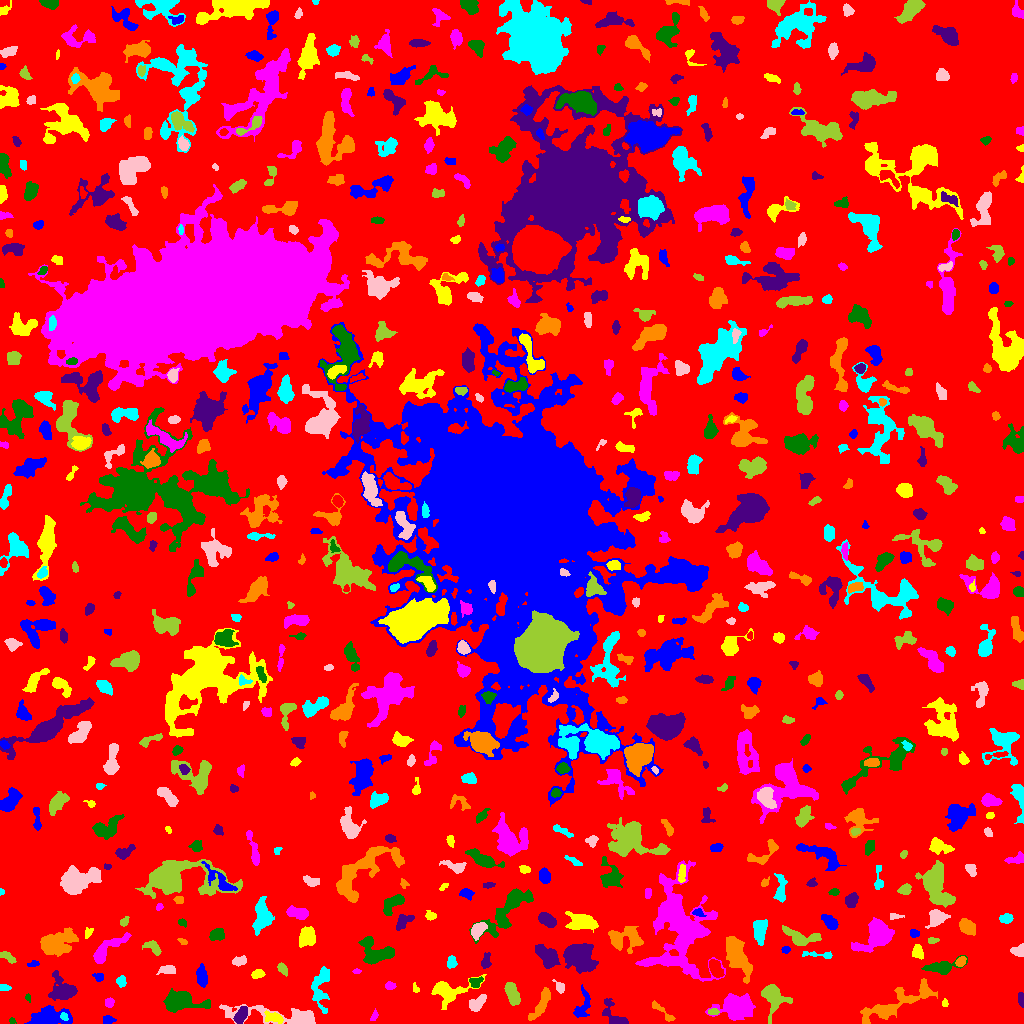

Values plotted in this chart, from the file beside it:
ID, X, Y, A, B, theta, total_flux, mu_max, mu_median, mu_mean, R_fwhm, R_e, R10, R90, x_start, x_end, y_start, y_end, area, greylevel
0, 511.4, 513.3, 303.3, 298, -1.002, 1594501, 15.0, 2.0, 2.116, 22.82, 234.3, 90.4, 372.6, 0, 1023, 0, 1023, 753536, 2.116
1, 107.6, 3.541, 2.798, 2.053, -0.004925, 292.0, 6.0, 3.0, 3.074, 4.222, 2.985, 1.128, 4.618, 103, 116, 0, 8, 95, 11.07
2, 274.2, 5.707, 4.948, 2.304, -0.2732, 482.0, 8.0, 3.0, 2.852, 3.7, 3.909, 1.382, 6.333, 264, 283, 0, 13, 169, 9.852
3, 373.8, 6.612, 2.581, 1.266, 1.107, 85.0, 3.0, 1.0, 1.308, 2.932, 2.257, 0.7979, 3.523, 370, 378, 3, 15, 65, 6.308
4, 11.77, 2.627, 1.661, 1.376, -1.29, 83.0, 4.0, 2.0, 2.075, 2.821, 1.871, 0.7979, 2.821, 9, 16, 0, 6, 40, 8.075
5, 241, 8.275, 4.386, 2.222, 1.013, 611.0, 8.0, 3.0, 3.357, 5.171, 4.029, 1.596, 6.206, 233, 247, 0, 17, 182, 10.36
6, 661.9, 12.29, 9.036, 1.76, -0.7301, 317.0, 4.0, 2.0, 2.128, 5.614, 3.868, 1.493, 6.077, 652, 675, 2, 23, 149, 6.128
7, 63.81, 6.971, 2.131, 1.634, -0.8805, 138.0, 5.0, 2.0, 2.339, 2.821, 2.394, 0.7979, 3.7, 60, 68, 3, 11, 59, 13.34
8, 292, 5.518, 23.11, 3.619, -0.1238, 6293, 49.0, 3.0, 8.539, 5.078, 5.293, 2.034, 12.3, 219, 315, 0, 19, 737, 11.54
9, 713.4, 11.58, 2.397, 1.438, 0.02227, 92.0, 3.0, 1.0, 1.353, 3.09, 2.394, 0.9772, 3.742, 708, 719, 9, 15, 68, 8.353
10, 120, 19.89, 15.29, 9.235, -0.7978, 5570, 12.0, 4.0, 4.626, 10.67, 10.91, 4.107, 17.34, 88, 140, 0, 52, 1204, 7.626
11, 47.8, 6.361, 10.15, 4.221, 0.1128, 2445, 11.0, 4.0, 4.511, 7.736, 7.114, 2.764, 11.11, 24, 72, 0, 18, 542, 9.511
12, 944.9, 20.49, 1.896, 1.138, -1.476, 83.0, 5.0, 1.0, 1.766, 2.185, 1.784, 0.5642, 3.038, 942, 948, 17, 25, 47, 6.766
13, 109.2, 20.64, 2.207, 1.817, 1.137, 165.0, 5.0, 2.0, 1.964, 3.09, 2.523, 0.9772, 3.989, 105, 114, 16, 26, 84, 10.96
14, 181.4, 22.08, 9.96, 4.592, -0.07015, 2719, 13.0, 4.0, 4.509, 6.383, 7.378, 2.706, 11.67, 163, 210, 11, 35, 603, 8.509
15, 614.3, 6.268, 8.272, 3.691, -0.8276, 1141, 13.0, 3.0, 4.06, 4.222, 4.478, 1.693, 7.919, 602, 628, 0, 25, 281, 8.06
16, 541.7, 20.12, 9.307, 2.586, 1.081, 876.0, 6.0, 2.5, 2.826, 7.024, 5.352, 2.111, 8.593, 528, 550, 3, 36, 310, 6.826
17, 320.7, 38.44, 11.48, 4.095, 1.466, 1111, 8.0, 2.0, 2.485, 5.67, 6.077, 2.185, 9.966, 311, 329, 10, 57, 447, 7.485
18, 477.2, 19.89, 5.069, 2.832, 0.7749, 1046, 12.0, 5.0, 5.102, 5.232, 4.72, 1.693, 7.159, 469, 486, 12, 29, 205, 8.102
19, 772.2, 27.84, 7.073, 4.993, -1.296, 2097, 16.0, 3.0, 4.424, 5.441, 5.499, 2.111, 10.23, 761, 792, 0, 39, 474, 8.424
20, 495.7, 32.74, 2.31, 1.725, -1.38, 134.0, 5.0, 1.0, 1.696, 2.646, 2.459, 0.9772, 4.029, 491, 499, 28, 39, 79, 6.696
21, 582.7, 17.16, 8.279, 3.521, 1.27, 450.0, 4.0, 2.0, 1.744, 6.817, 5.109, 1.954, 7.939, 573, 590, 6, 39, 258, 6.744
22, 446.7, 33.19, 9.586, 5.184, 0.1536, 1931, 16.0, 2.0, 3.757, 5.015, 5.441, 2.034, 10.66, 431, 486, 14, 49, 514, 7.757
23, 735.1, 17.44, 8.806, 5.454, -0.01954, 3191, 14.0, 3.0, 4.289, 7.203, 7.506, 2.764, 13, 705, 755, 3, 30, 744, 8.289
24, 27.84, 25.89, 1.883, 1.316, -1.208, 79.0, 4.0, 2.0, 1.927, 2.821, 1.954, 0.5642, 3.09, 25, 30, 21, 30, 41, 7.927
25, 1021, 23.51, 3.105, 1.269, -1.446, 193.0, 8.0, 2.0, 2.325, 2.706, 2.394, 0.7979, 3.909, 1018, 1023, 16, 31, 83, 7.325
26, 893, 18.31, 21.83, 4.591, 0.4353, 2532, 12.0, 2.0, 2.861, 5.171, 8.387, 2.646, 14.3, 860, 937, 0, 45, 885, 6.861
27, 4.083, 35.5, 2.732, 1.443, 5.280936978036279e-15, 72.0, 2.0, 1.0, 1.014, 4.222, 2.459, 0.9772, 3.909, 0, 11, 33, 39, 71, 6.014
28, 559.8, 36.39, 3.593, 2.015, -0.9854, 260.0, 5.0, 2.5, 2.653, 3.949, 3.038, 1.262, 4.754, 552, 564, 30, 44, 98, 6.653
29, 512.4, 29.14, 5.913, 2.622, -1.179, 1357, 11.0, 5.0, 5.102, 5.997, 5.015, 1.954, 7.818, 504, 520, 18, 41, 266, 9.102
30, 984.8, 35, 7.759, 2.04, 0.5561, 439.0, 7.0, 1.0, 2.014, 3.989, 3.613, 1.493, 6.433, 967, 994, 24, 42, 218, 7.014
31, 201.7, 47.32, 4.915, 2.329, -1.462, 863.0, 10.0, 4.0, 4.149, 5.109, 4.297, 1.596, 6.91, 196, 207, 36, 60, 208, 8.149
32, 415.1, 35.34, 2.79, 1.491, -1.26, 131.0, 4.0, 2.0, 2.472, 3.785, 2.257, 0.9772, 3.613, 413, 419, 31, 41, 53, 7.472
33, 389.8, 37.39, 2.388, 1.78, 0.007277, 142.0, 4.0, 2.0, 1.797, 3.656, 2.585, 0.9772, 4.146, 385, 396, 34, 42, 79, 6.797
34, 475.8, 41.57, 3.717, 2.671, 0.2919, 205.0, 4.0, 2.0, 1.783, 4.983, 3.742, 1.382, 5.412, 469, 483, 36, 47, 115, 7.783
35, 62.91, 33.16, 7.107, 5.723, -0.7488, 1310, 7.0, 2.5, 2.811, 6.747, 6.457, 2.523, 10.34, 48, 77, 23, 53, 466, 7.811
36, 737.1, 68.09, 10.77, 4.33, -1.092, 2667, 9.0, 4.0, 3.893, 8.992, 8.195, 3.192, 12.67, 726, 752, 40, 87, 685, 7.893
37, 121, 42.41, 2.504, 2.064, -1.406, 223.0, 5.0, 2.0, 2.253, 3.827, 2.821, 1.128, 4.334, 116, 126, 36, 48, 99, 9.253
38, 167.8, 53.7, 4.055, 2.149, 0.03393, 445.0, 7.0, 3.0, 3.179, 4.184, 3.656, 1.382, 5.754, 156, 175, 49, 58, 140, 7.179
39, 282, 55.28, 3.215, 1.787, -0.8907, 148.0, 6.0, 1.0, 1.451, 2.111, 2.646, 0.7979, 4.787, 277, 287, 47, 61, 102, 6.451
40, 715.3, 55.42, 5.037, 2.602, -1.106, 823.0, 8.0, 4.0, 3.938, 6.206, 4.514, 1.784, 6.933, 709, 724, 46, 64, 209, 9.938
41, 98.36, 46.72, 2.792, 2.06, -0.2957, 198.0, 6.0, 2.5, 2.475, 3.568, 2.821, 0.9772, 4.297, 92, 103, 42, 50, 80, 10.47
42, 257.9, 49.31, 2.827, 1.795, 0.1501, 285.0, 7.0, 2.0, 2.664, 3.29, 2.764, 1.128, 4.514, 251, 265, 45, 54, 107, 7.664
43, 356.4, 51.84, 1.745, 1.021, -0.03091, 57.0, 4.0, 1.0, 1.39, 2.326, 1.693, 0.5642, 2.706, 352, 361, 50, 55, 41, 8.39
44, 943, 56.07, 7.064, 2.782, 0.1833, 882.0, 12.0, 2.0, 2.657, 3.909, 4.297, 1.493, 7.632, 921, 967, 49, 68, 332, 8.657
45, 546.4, 67.63, 6.715, 3.635, -0.8424, 1546, 9.0, 4.0, 4.005, 7.356, 5.917, 2.394, 9.132, 535, 560, 55, 79, 386, 9.005
46, 960.6, 61.85, 2.543, 1.888, 0.9026, 277.0, 7.0, 3.0, 2.947, 3.432, 2.821, 0.9772, 4.478, 955, 966, 57, 67, 94, 10.95
47, 451.5, 61.26, 2.929, 2.258, 1.552, 367.0, 6.0, 4.0, 3.336, 4.853, 3.385, 1.382, 5.078, 447, 457, 55, 68, 110, 7.336
48, 240, 62.63, 3.638, 2.127, 0.2069, 391.0, 8.0, 3.0, 3.179, 3.827, 3.432, 1.262, 5.412, 232, 246, 57, 68, 123, 7.179
49, 7.858, 66.3, 4.175, 1.714, -0.6053, 169.0, 3.0, 1.0, 1.385, 4.26, 3.29, 1.262, 5.046, 0, 16, 60, 72, 122, 6.385
50, 339.5, 53.86, 3.109, 1.69, 1.458, 271.0, 6.0, 2.0, 2.737, 3.909, 2.877, 1.128, 4.549, 336, 344, 48, 62, 99, 8.737
51, 33.39, 59.59, 3.019, 1.485, 0.1407, 140.0, 4.0, 2.0, 2.154, 3.827, 2.523, 0.9772, 3.949, 27, 39, 57, 63, 65, 7.154
52, 917.5, 71.03, 3.201, 2.581, -1.309, 230.0, 4.0, 2.0, 1.62, 4.82, 3.568, 1.382, 5.642, 912, 923, 64, 79, 142, 8.62
53, 669.5, 62.84, 5.15, 1.544, -0.05532, 276.0, 6.0, 2.0, 2.19, 3.432, 3.241, 1.262, 5.441, 660, 683, 59, 66, 126, 11.19
54, 375.7, 70.82, 8.846, 5.954, -0.3414, 1973, 10.0, 3.0, 3.772, 7.899, 7.136, 2.706, 11.14, 358, 394, 59, 87, 523, 7.772
55, 485.9, 61.28, 3.788, 2.202, 1.385, 206.0, 5.0, 1.0, 1.635, 3.09, 3.09, 1.128, 5.293, 481, 491, 55, 71, 126, 6.635
56, 56.16, 79.92, 8.612, 4.968, 0.3644, 3288, 13.0, 4.0, 4.758, 7.225, 7.569, 2.877, 12.65, 40, 78, 67, 96, 691, 9.758
57, 818.6, 68.7, 9.464, 1.493, -0.06015, 216.0, 3.0, 1.0, 1.577, 4.478, 3.656, 1.493, 5.89, 802, 832, 65, 72, 137, 6.577
58, 1019, 72.84, 3.337, 2.835, 0.336, 451.0, 6.0, 3.0, 3.366, 5.262, 3.656, 1.493, 5.642, 1010, 1023, 67, 80, 134, 7.366
59, 152.9, 76.81, 4.801, 2.333, -0.7339, 170.0, 3.0, 1.0, 1.049, 3.656, 3.432, 1.262, 5.67, 142, 161, 68, 83, 162, 6.049
... 628 more rows
